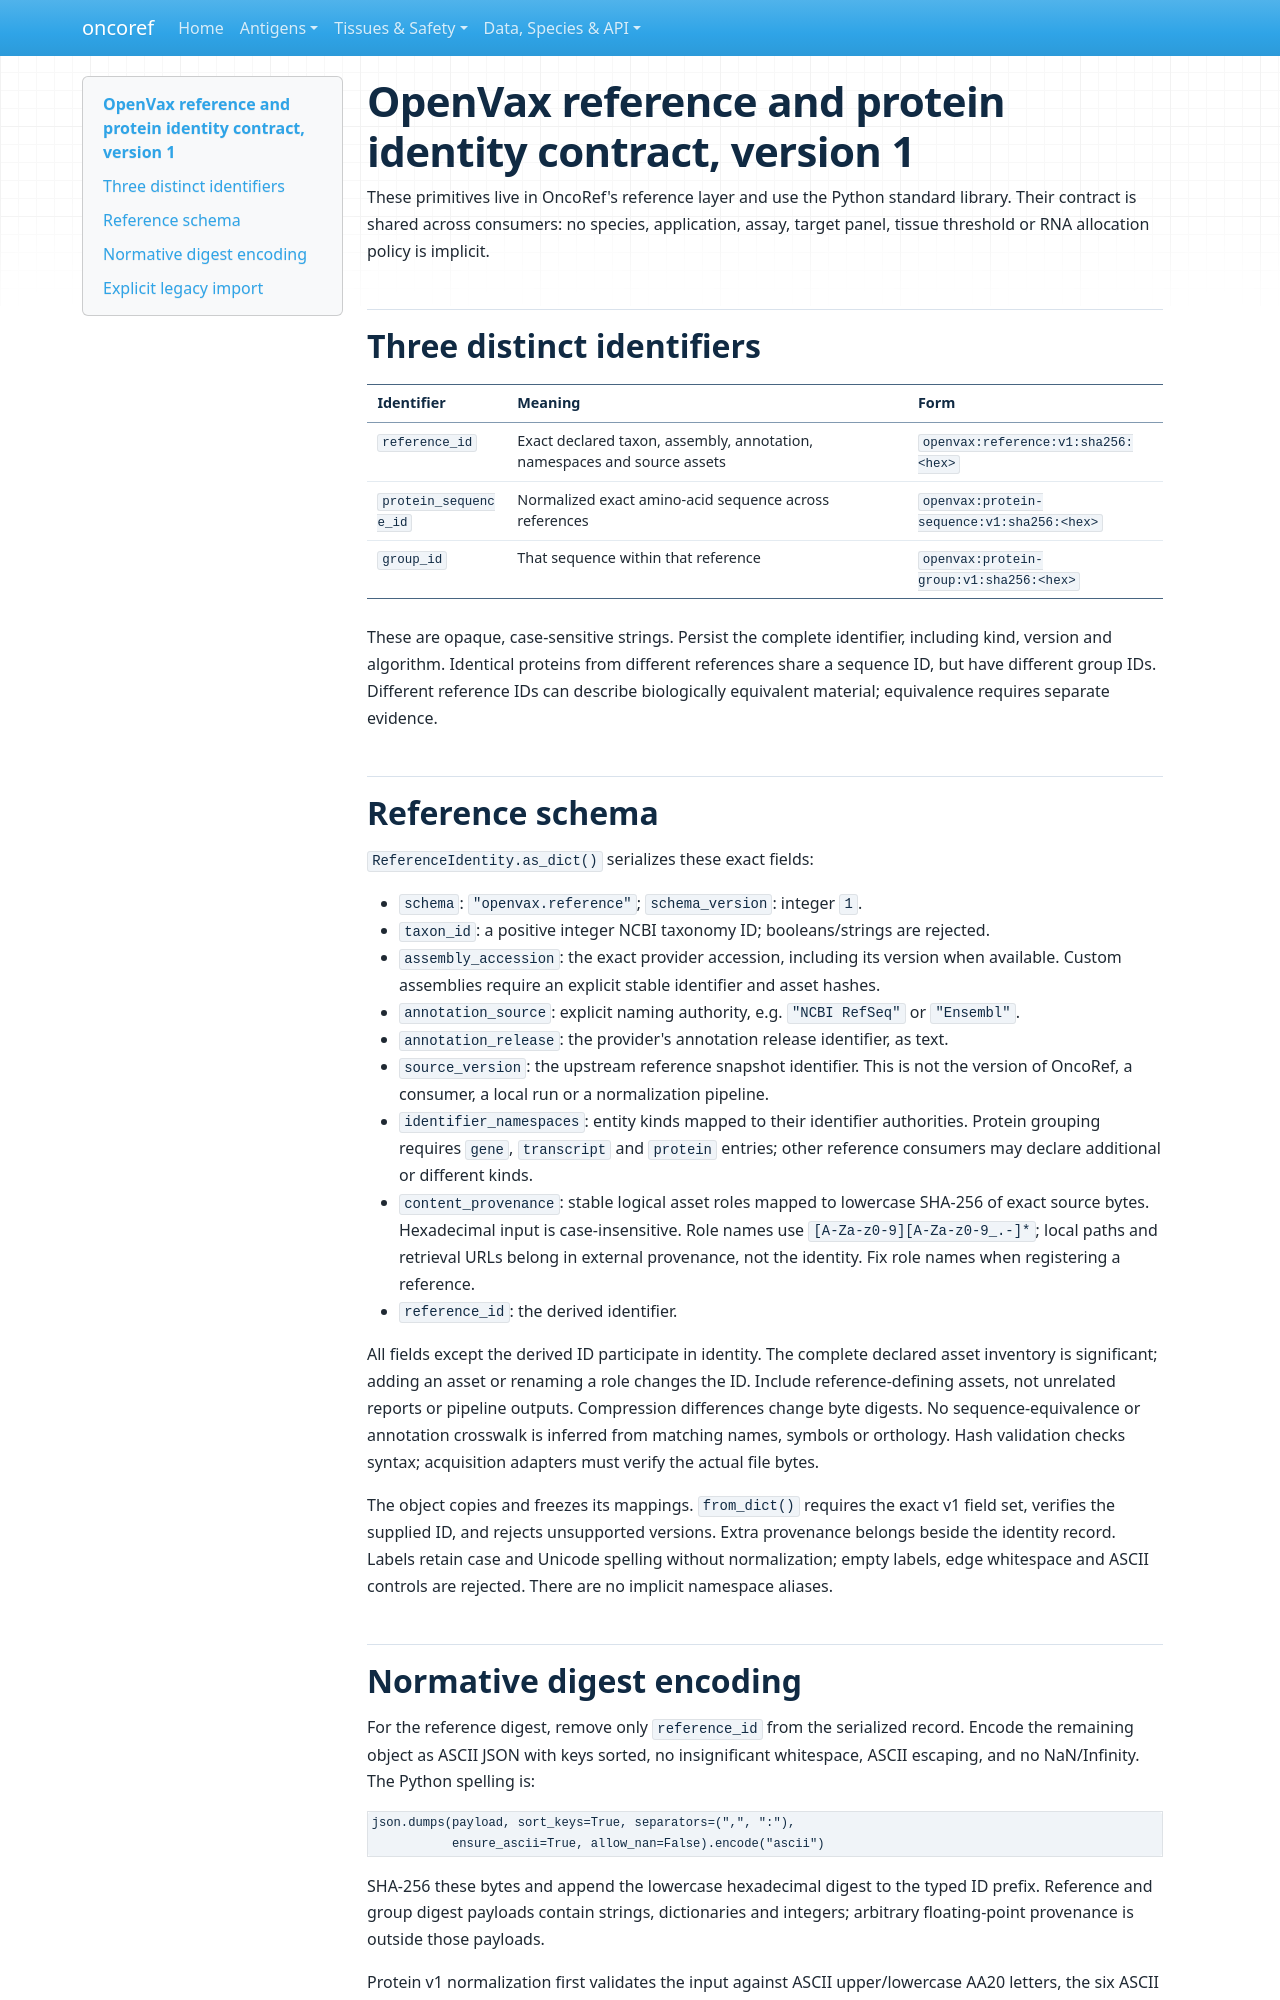

repository: pirl-unc/oncoref · page: reference-identity/index.html · generator: mkdocs

# OpenVax reference and protein identity contract, version 1

These primitives live in OncoRef's reference layer and use the Python standard
library. Their contract is shared across consumers: no species, application,
assay, target panel, tissue threshold or RNA allocation policy is implicit.

## Three distinct identifiers

| Identifier | Meaning | Form |
| --- | --- | --- |
| `reference_id` | Exact declared taxon, assembly, annotation, namespaces and source assets | `openvax:reference:v1:sha256:<hex>` |
| `protein_sequence_id` | Normalized exact amino-acid sequence across references | `openvax:protein-sequence:v1:sha256:<hex>` |
| `group_id` | That sequence within that reference | `openvax:protein-group:v1:sha256:<hex>` |

These are opaque, case-sensitive strings. Persist the complete identifier, including
kind, version and algorithm. Identical proteins from different references share a
sequence ID, but have different group IDs. Different reference IDs can describe
biologically equivalent material; equivalence requires separate evidence.

## Reference schema

`ReferenceIdentity.as_dict()` serializes these exact fields:

- `schema`: `"openvax.reference"`; `schema_version`: integer `1`.
- `taxon_id`: a positive integer NCBI taxonomy ID; booleans/strings are rejected.
- `assembly_accession`: the exact provider accession, including its version when
  available. Custom assemblies require an explicit stable identifier and asset hashes.
- `annotation_source`: explicit naming authority, e.g. `"NCBI RefSeq"` or `"Ensembl"`.
- `annotation_release`: the provider's annotation release identifier, as text.
- `source_version`: the upstream reference snapshot identifier. This is not the
  version of OncoRef, a consumer, a local run or a normalization pipeline.
- `identifier_namespaces`: entity kinds mapped to their identifier authorities.
  Protein grouping requires `gene`, `transcript` and `protein` entries; other
  reference consumers may declare additional or different kinds.
- `content_provenance`: stable logical asset roles mapped to lowercase SHA-256 of
  exact source bytes. Hexadecimal input is case-insensitive. Role names use
  `[A-Za-z0-9][A-Za-z0-9_.-]*`; local paths and retrieval URLs belong in external
  provenance, not the identity. Fix role names when registering a reference.
- `reference_id`: the derived identifier.

All fields except the derived ID participate in identity. The complete declared
asset inventory is significant; adding an asset or renaming a role changes the ID.
Include reference-defining assets, not unrelated reports or pipeline outputs.
Compression differences change byte digests. No sequence-equivalence or annotation
crosswalk is inferred from matching names, symbols or orthology. Hash validation
checks syntax; acquisition adapters must verify the actual file bytes.

The object copies and freezes its mappings. `from_dict()` requires the exact v1
field set, verifies the supplied ID, and rejects unsupported versions. Extra
provenance belongs beside the identity record. Labels retain case and Unicode
spelling without normalization; empty labels, edge whitespace and ASCII controls
are rejected. There are no implicit namespace aliases.
